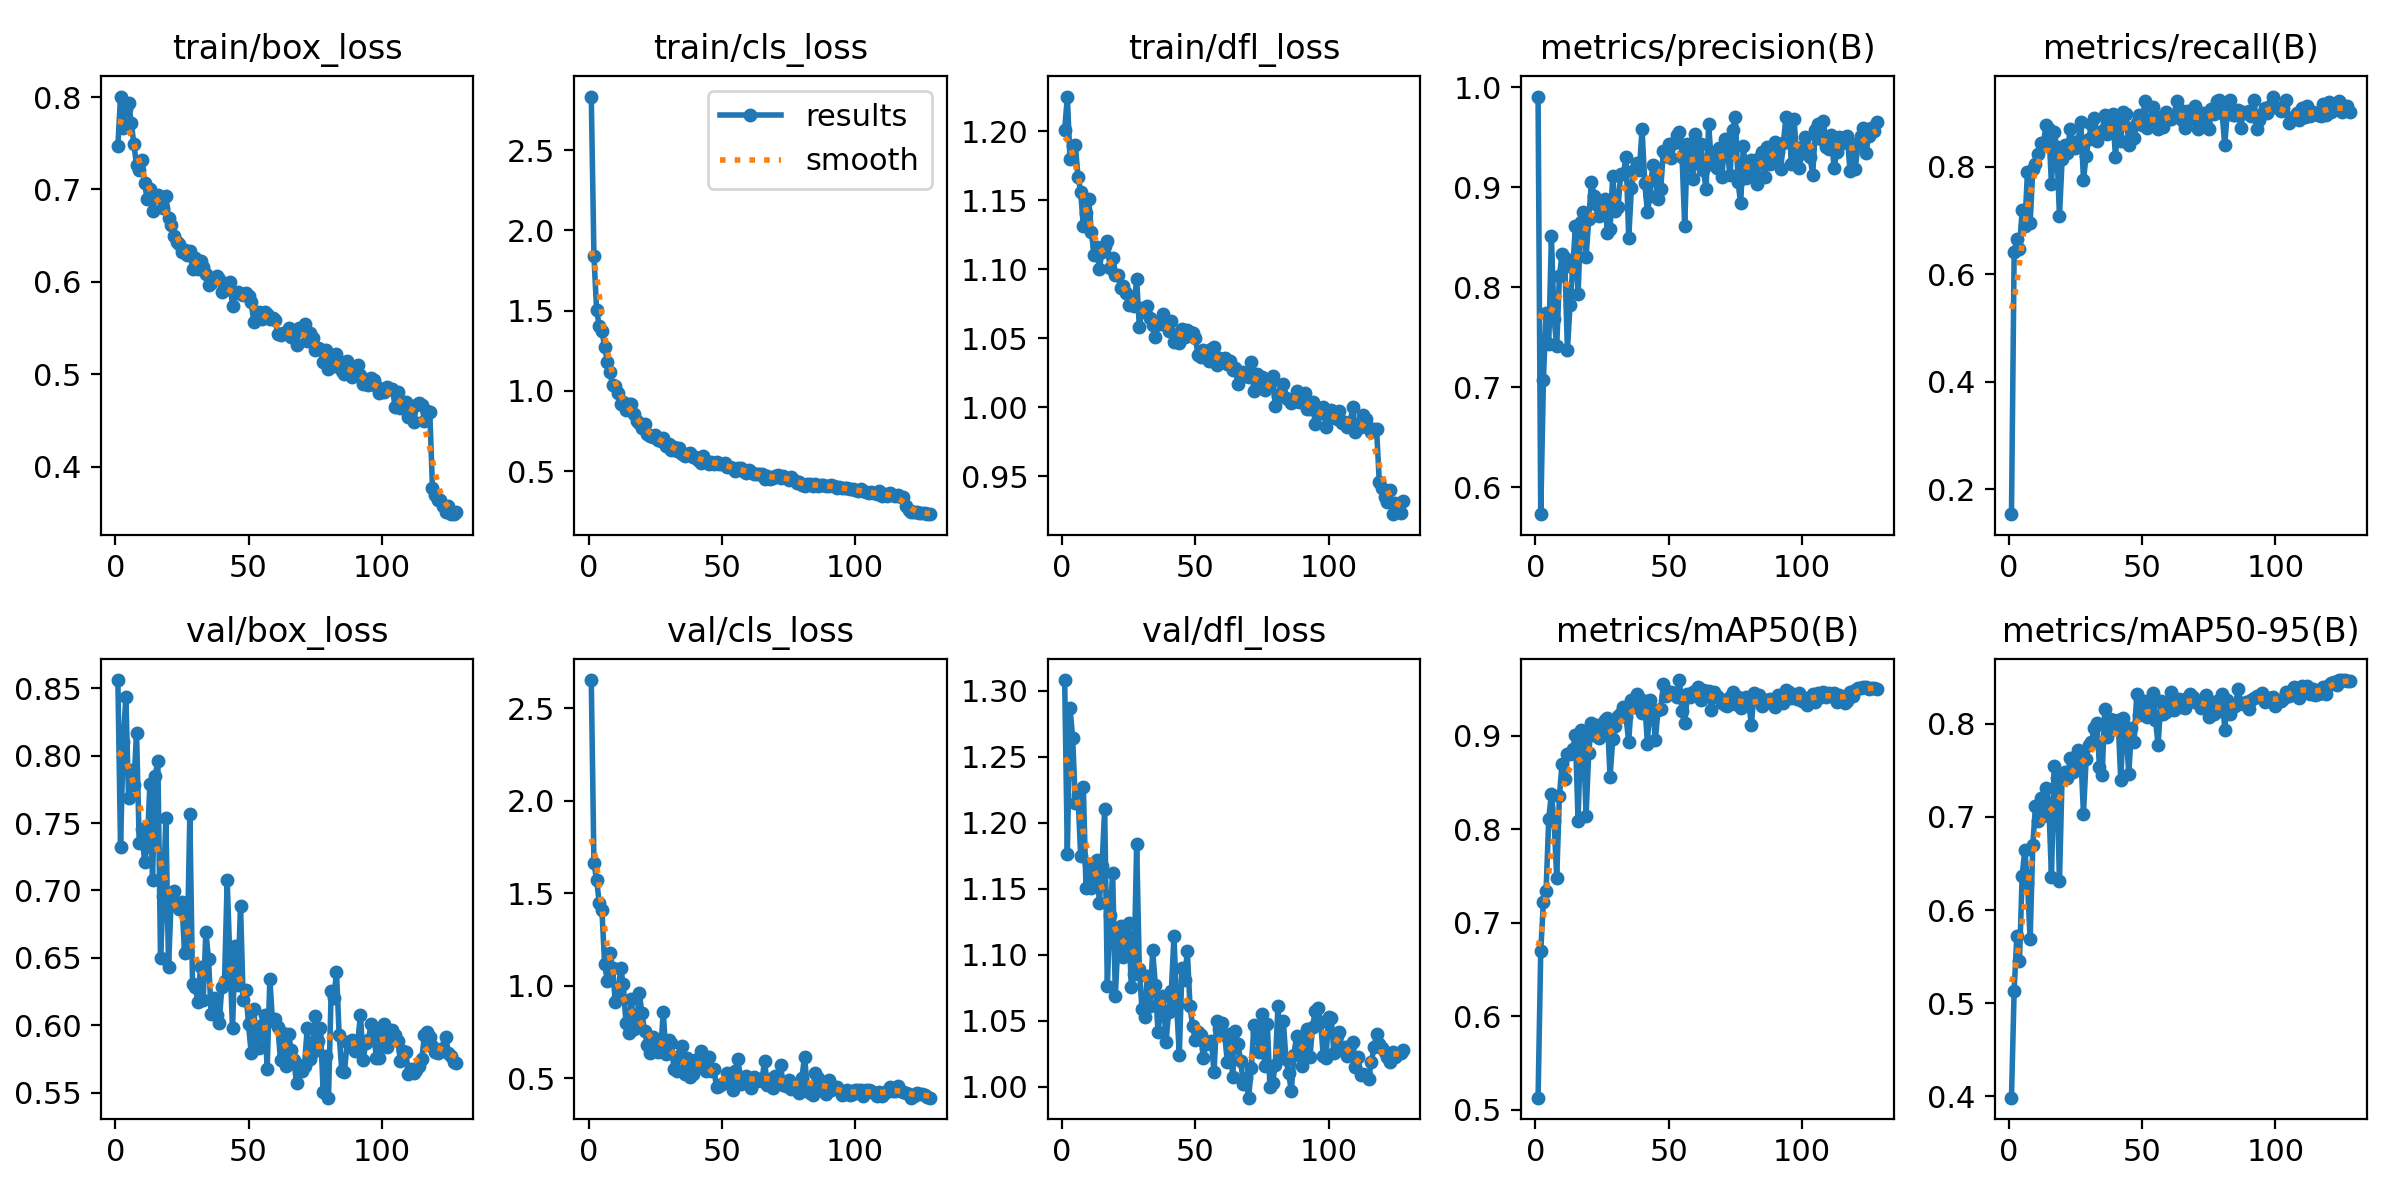

The data file committed next to this chart (first rows):
epoch, time, train/box_loss, train/cls_loss, train/dfl_loss, metrics/precision(B), metrics/recall(B), metrics/mAP50(B), metrics/mAP50-95(B), val/box_loss, val/cls_loss, val/dfl_loss, lr/pg0, lr/pg1, lr/pg2
1, 18.28, 0.7474, 2.834, 1.201, 0.9906, 0.1535, 0.513, 0.3986, 0.8562, 2.654, 1.308, 0.000327, 0.000327, 0.000327
2, 32.71, 0.8006, 1.841, 1.225, 0.573, 0.6407, 0.6695, 0.5136, 0.7322, 1.665, 1.176, 0.0006553, 0.0006553, 0.0006553
3, 47.05, 0.7664, 1.505, 1.18, 0.7072, 0.6655, 0.7226, 0.5717, 0.8105, 1.571, 1.287, 0.0009783, 0.0009783, 0.0009783
4, 61.49, 0.7875, 1.404, 1.19, 0.7744, 0.647, 0.734, 0.5449, 0.8436, 1.45, 1.264, 0.0009768, 0.0009768, 0.0009768
5, 76.14, 0.7939, 1.371, 1.19, 0.7428, 0.7186, 0.8108, 0.6362, 0.7689, 1.41, 1.215, 0.0009691, 0.0009691, 0.0009691
6, 91.62, 0.7723, 1.276, 1.167, 0.8511, 0.6894, 0.8377, 0.6649, 0.7897, 1.119, 1.221, 0.0009613, 0.0009613, 0.0009613
7, 106.4, 0.749, 1.182, 1.156, 0.7686, 0.7899, 0.8087, 0.6288, 0.7782, 1.027, 1.175, 0.0009536, 0.0009536, 0.0009536
8, 120.9, 0.7262, 1.118, 1.131, 0.741, 0.6944, 0.7479, 0.5685, 0.8172, 1.176, 1.227, 0.0009459, 0.0009459, 0.0009459
9, 135.1, 0.7207, 1.039, 1.141, 0.8108, 0.796, 0.8354, 0.6701, 0.7356, 1.096, 1.15, 0.0009381, 0.0009381, 0.0009381
10, 149.1, 0.732, 1.031, 1.151, 0.8329, 0.806, 0.87, 0.7115, 0.746, 0.9141, 1.169, 0.0009304, 0.0009304, 0.0009304
11, 163.1, 0.7072, 0.989, 1.127, 0.829, 0.8231, 0.8532, 0.6951, 0.7212, 0.939, 1.151, 0.0009227, 0.0009227, 0.0009227
12, 177.3, 0.6896, 0.9204, 1.11, 0.7369, 0.8441, 0.8798, 0.7202, 0.7329, 1.098, 1.159, 0.0009149, 0.0009149, 0.0009149
13, 191.5, 0.7009, 0.9335, 1.116, 0.7825, 0.8444, 0.8802, 0.7008, 0.7787, 1.008, 1.172, 0.0009072, 0.0009072, 0.0009072
14, 205.6, 0.6762, 0.8823, 1.1, 0.819, 0.8785, 0.8854, 0.7309, 0.7078, 0.7998, 1.14, 0.0008995, 0.0008995, 0.0008995
15, 219.7, 0.6914, 0.9175, 1.113, 0.8609, 0.8696, 0.9001, 0.7138, 0.7852, 0.747, 1.167, 0.0008917, 0.0008917, 0.0008917
16, 234.5, 0.6937, 0.919, 1.117, 0.7927, 0.7675, 0.8086, 0.6355, 0.7964, 0.9317, 1.211, 0.000884, 0.000884, 0.000884
17, 248.9, 0.6912, 0.8587, 1.121, 0.8648, 0.865, 0.9057, 0.755, 0.6498, 0.7663, 1.076, 0.0008762, 0.0008762, 0.0008762
18, 263, 0.6802, 0.8106, 1.101, 0.8754, 0.836, 0.8975, 0.742, 0.6961, 0.7979, 1.13, 0.0008685, 0.0008685, 0.0008685
19, 277.2, 0.6924, 0.7981, 1.108, 0.83, 0.7086, 0.8144, 0.6311, 0.7538, 0.9634, 1.162, 0.0008608, 0.0008608, 0.0008608
20, 291.2, 0.669, 0.767, 1.096, 0.8679, 0.8136, 0.8815, 0.7448, 0.6433, 0.8509, 1.069, 0.000853, 0.000853, 0.000853
21, 305.4, 0.6618, 0.7967, 1.096, 0.9053, 0.8397, 0.9131, 0.7482, 0.6931, 0.758, 1.11, 0.0008453, 0.0008453, 0.0008453
22, 319.6, 0.6497, 0.7297, 1.086, 0.8915, 0.8248, 0.9004, 0.742, 0.6995, 0.6817, 1.121, 0.0008376, 0.0008376, 0.0008376
23, 333.8, 0.6436, 0.7202, 1.088, 0.8825, 0.8711, 0.911, 0.7631, 0.6897, 0.6347, 1.098, 0.0008298, 0.0008298, 0.0008298
24, 348.4, 0.6406, 0.711, 1.083, 0.8716, 0.8417, 0.8975, 0.7483, 0.6859, 0.723, 1.115, 0.0008221, 0.0008221, 0.0008221
25, 363.1, 0.6325, 0.7234, 1.074, 0.8827, 0.8348, 0.9079, 0.7581, 0.6916, 0.7071, 1.124, 0.0008144, 0.0008144, 0.0008144
26, 377.3, 0.6341, 0.6953, 1.076, 0.8878, 0.8475, 0.9168, 0.7713, 0.6537, 0.6438, 1.076, 0.0008066, 0.0008066, 0.0008066
27, 391.6, 0.629, 0.687, 1.073, 0.8541, 0.8832, 0.9182, 0.7674, 0.6552, 0.6472, 1.086, 0.0007989, 0.0007989, 0.0007989
28, 405.7, 0.6336, 0.7101, 1.093, 0.8577, 0.7758, 0.8554, 0.7031, 0.7566, 0.8573, 1.184, 0.0007912, 0.0007912, 0.0007912
29, 419.8, 0.6142, 0.6603, 1.058, 0.9114, 0.8201, 0.8959, 0.762, 0.6309, 0.6296, 1.089, 0.0007834, 0.0007834, 0.0007834
30, 433.9, 0.6262, 0.6723, 1.072, 0.8766, 0.8514, 0.9098, 0.7777, 0.6283, 0.7071, 1.059, 0.0007757, 0.0007757, 0.0007757
31, 448.3, 0.614, 0.6329, 1.069, 0.88, 0.88, 0.9207, 0.7804, 0.6175, 0.6905, 1.052, 0.000768, 0.000768, 0.000768
32, 462.8, 0.6223, 0.6505, 1.073, 0.9135, 0.8898, 0.9242, 0.7951, 0.6435, 0.5512, 1.084, 0.0007602, 0.0007602, 0.0007602
33, 477.1, 0.6166, 0.6251, 1.065, 0.9133, 0.8484, 0.9303, 0.8007, 0.6189, 0.5423, 1.061, 0.0007525, 0.0007525, 0.0007525
34, 491.7, 0.6084, 0.6458, 1.06, 0.93, 0.8621, 0.9193, 0.7539, 0.6692, 0.6199, 1.103, 0.0007448, 0.0007448, 0.0007448
35, 506.4, 0.5961, 0.6069, 1.051, 0.849, 0.8671, 0.8931, 0.7451, 0.6492, 0.6762, 1.077, 0.000737, 0.000737, 0.000737
36, 520.7, 0.5986, 0.5954, 1.06, 0.8989, 0.896, 0.9378, 0.8156, 0.6081, 0.524, 1.041, 0.0007293, 0.0007293, 0.0007293
37, 534.8, 0.6028, 0.6063, 1.06, 0.917, 0.8601, 0.9302, 0.7858, 0.6205, 0.6116, 1.058, 0.0007216, 0.0007216, 0.0007216
38, 548.8, 0.6064, 0.6149, 1.067, 0.9237, 0.8748, 0.9442, 0.8054, 0.6079, 0.5084, 1.069, 0.0007138, 0.0007138, 0.0007138
39, 563.2, 0.6033, 0.5881, 1.06, 0.9169, 0.8983, 0.9405, 0.804, 0.6019, 0.5257, 1.034, 0.0007061, 0.0007061, 0.0007061
40, 577.4, 0.5896, 0.589, 1.055, 0.9583, 0.8181, 0.9239, 0.7942, 0.6286, 0.6012, 1.056, 0.0006984, 0.0006984, 0.0006984
41, 591.7, 0.5934, 0.572, 1.063, 0.9041, 0.8897, 0.9364, 0.804, 0.6329, 0.5793, 1.072, 0.0006906, 0.0006906, 0.0006906
42, 605.8, 0.5922, 0.5523, 1.047, 0.8756, 0.8488, 0.8913, 0.7391, 0.7076, 0.6489, 1.114, 0.0006829, 0.0006829, 0.0006829
43, 620.1, 0.6, 0.5965, 1.052, 0.8913, 0.9017, 0.9382, 0.8062, 0.6493, 0.5956, 1.062, 0.0006752, 0.0006752, 0.0006752
44, 635, 0.5738, 0.5643, 1.046, 0.9217, 0.8976, 0.9263, 0.7922, 0.5979, 0.5423, 1.024, 0.0006674, 0.0006674, 0.0006674
45, 649, 0.588, 0.5467, 1.057, 0.9103, 0.8412, 0.8957, 0.746, 0.6589, 0.6173, 1.09, 0.0006597, 0.0006597, 0.0006597
46, 663, 0.5893, 0.5603, 1.051, 0.8883, 0.8726, 0.9274, 0.7951, 0.6299, 0.5373, 1.081, 0.000652, 0.000652, 0.000652
47, 677, 0.5873, 0.5437, 1.056, 0.8978, 0.8542, 0.9286, 0.7807, 0.6888, 0.5486, 1.103, 0.0006442, 0.0006442, 0.0006442
48, 691.4, 0.5859, 0.5587, 1.055, 0.9365, 0.8814, 0.9545, 0.8322, 0.6189, 0.4514, 1.061, 0.0006365, 0.0006365, 0.0006365
49, 705.5, 0.5875, 0.5435, 1.054, 0.9313, 0.8967, 0.9421, 0.8095, 0.6262, 0.4595, 1.046, 0.0006287, 0.0006287, 0.0006287
50, 719.5, 0.5851, 0.5464, 1.05, 0.9432, 0.8769, 0.9469, 0.8133, 0.6006, 0.4696, 1.036, 0.000621, 0.000621, 0.000621
51, 733.4, 0.5779, 0.5503, 1.038, 0.9294, 0.9222, 0.9462, 0.8244, 0.5793, 0.478, 1.042, 0.0006133, 0.0006133, 0.0006133
52, 748.2, 0.557, 0.5247, 1.036, 0.9443, 0.872, 0.9454, 0.8071, 0.612, 0.5278, 1.039, 0.0006055, 0.0006055, 0.0006055
53, 762.8, 0.5649, 0.5248, 1.041, 0.9519, 0.8783, 0.9414, 0.8183, 0.5853, 0.5176, 1.022, 0.0005978, 0.0005978, 0.0005978
54, 777, 0.5675, 0.5215, 1.038, 0.955, 0.9112, 0.9593, 0.8327, 0.5834, 0.4367, 1.032, 0.0005901, 0.0005901, 0.0005901
55, 791.2, 0.56, 0.5046, 1.034, 0.9306, 0.8822, 0.9264, 0.8045, 0.6005, 0.5383, 1.034, 0.0005823, 0.0005823, 0.0005823
56, 805.3, 0.5673, 0.5193, 1.042, 0.8612, 0.8693, 0.913, 0.777, 0.6076, 0.6075, 1.035, 0.0005746, 0.0005746, 0.0005746
57, 819.4, 0.5658, 0.5182, 1.044, 0.9431, 0.8928, 0.944, 0.8245, 0.5678, 0.472, 1.011, 0.0005669, 0.0005669, 0.0005669
58, 833.4, 0.5601, 0.5013, 1.031, 0.9396, 0.8736, 0.9413, 0.8106, 0.6342, 0.4833, 1.049, 0.0005591, 0.0005591, 0.0005591
59, 847.5, 0.5613, 0.4911, 1.035, 0.9077, 0.9026, 0.9462, 0.8128, 0.6031, 0.5132, 1.044, 0.0005514, 0.0005514, 0.0005514
60, 862.4, 0.5591, 0.5089, 1.034, 0.9531, 0.8879, 0.9479, 0.823, 0.6049, 0.5034, 1.048, 0.0005437, 0.0005437, 0.0005437
... 68 more rows
